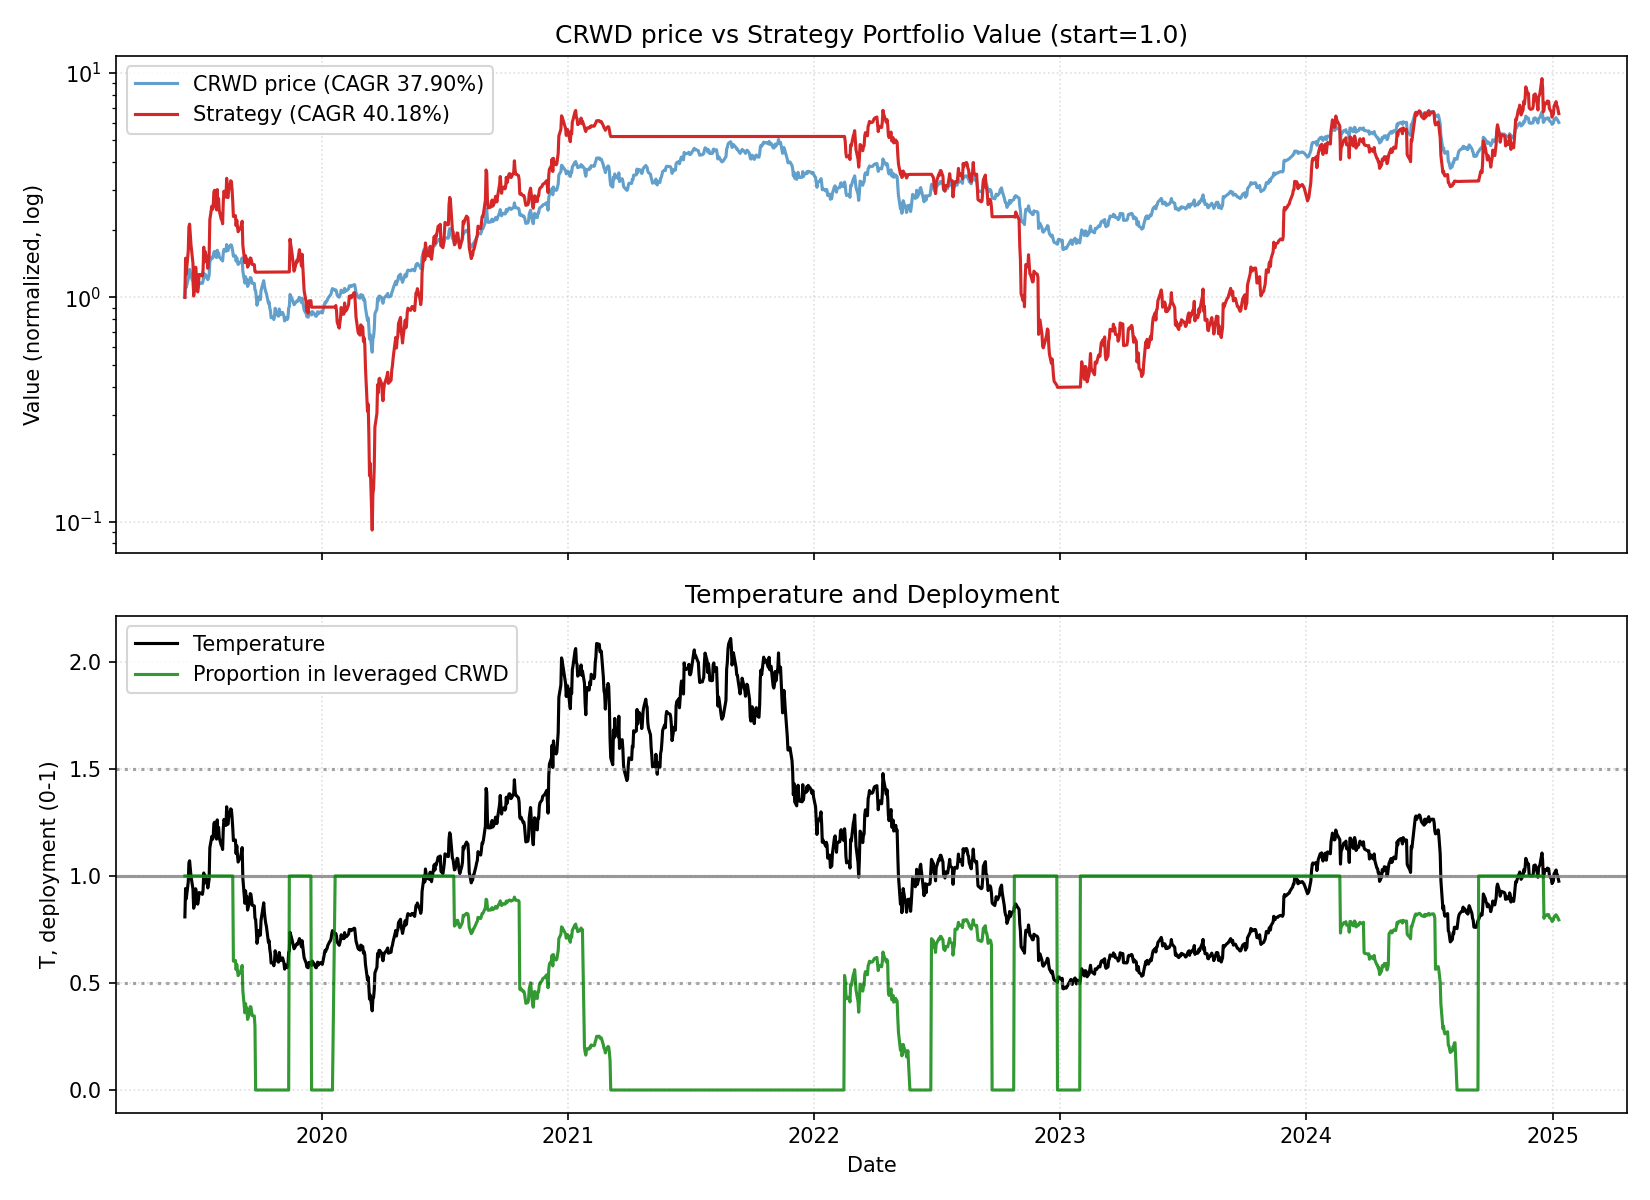

Values plotted in this chart, from the file beside it:
date, close, ret, ret_3, ret_6, ret_12, ret_22, temp, temp_ch_11, temp_ch_22, vol_22, vol_66, rate, yc_spread, credit_spread, yc_change_22, credit_change_22, port_tqqq, port_cash, port_total, deployed_p, base_p, target_p, block_buy
2019-06-12, 58.0, 0.0, , , , , 0.8088, , , , , 2.4, 0.25, 2.41, , , 1, 0.0, 1, 1.0, 1.0, 1.0, 0
2019-06-13, 67.56, 0.1648, , , , , 0.9414, , , , , 2.4, 0.27, 2.42, , , 1.494, 0.0, 1.494, 1.0, 0.9172, 0.9172, 0
2019-06-14, 64.16, -0.05033, 0.1062, , , , 0.8933, , , , , 2.4, 0.25, 2.42, , , 1.268, 0.0, 1.268, 1.0, 1.0, 1.0, 0
2019-06-17, 70.01, 0.09118, 0.03626, , , , 0.9724, , , , , 2.4, 0.23, 2.41, , , 1.615, 0.0, 1.615, 1.0, 0.8551, 0.8551, 0
2019-06-18, 76.5, 0.0927, 0.1923, , , , 1.062, , , , , 2.4, 0.2, 2.4, , , 2.063, 0.0, 2.063, 1.0, 0.7259, 0.7259, 0
2019-06-19, 77.22, 0.009412, 0.103, 0.3314, , , 1.071, , , , , 2.4, 0.29, 2.41, , , 2.121, 0.0, 2.121, 1.0, 0.7149, 0.7149, 0
2019-06-20, 74.85, -0.03069, -0.02157, 0.1079, , , 1.037, , , , , 2.4, 0.29, 2.38, , , 1.925, 0.0, 1.925, 1.0, 0.7553, 0.7553, 0
2019-06-21, 72.23, -0.035, -0.06462, 0.1258, , , 1, , , , , 2.4, 0.3, 2.35, , , 1.722, 0.0, 1.722, 1.0, 0.7999, 0.7999, 0
2019-06-24, 67.97, -0.05898, -0.09192, -0.02914, , , 0.9389, , , , , 2.4, 0.3, 2.33, , , 1.417, 0.0, 1.417, 1.0, 0.9222, 0.9222, 0
2019-06-25, 61.52, -0.09489, -0.1483, -0.1958, , , 0.8491, , , , , 2.4, 0.29, 2.34, , , 1.013, 0.0, 1.013, 1.0, 1.0, 1.0, 0
2019-06-26, 62.65, 0.01837, -0.07827, -0.1887, , , 0.8641, , , , , 2.4, 0.28, 2.32, , , 1.069, 0.0, 1.069, 1.0, 1.0, 1.0, 0
2019-06-27, 63.28, 0.01006, 0.02861, -0.1546, 0.09103, , 0.8721, 0.07822, , , , 2.4, 0.27, 2.31, , , 1.101, 0.0, 1.101, 1.0, 1.0, 1.0, 0
2019-06-28, 68.29, 0.07917, 0.09002, -0.05455, 0.01081, , 0.9404, -0.001071, , , , 2.4, 0.25, 2.31, , , 1.362, 0.0, 1.362, 1.0, 0.9193, 0.9193, 0
2019-07-01, 63.2, -0.07454, -0.001264, -0.07018, -0.01496, , 0.8682, -0.02807, , , , 2.4, 0.25, 2.29, , , 1.057, 0.0, 1.057, 1.0, 1.0, 1.0, 0
2019-07-02, 64.52, 0.02089, -0.05521, 0.04876, -0.07842, , 0.8857, -0.08925, , , , 2.4, 0.21, 2.29, , , 1.123, 0.0, 1.123, 1.0, 1.0, 1.0, 0
2019-07-03, 67.24, 0.04216, 0.06392, 0.07326, -0.121, , 0.9223, -0.1314, , , , 2.4, 0.19, 2.26, , , 1.264, 0.0, 1.264, 1.0, 0.9555, 0.9555, 0
2019-07-05, 67.21, -0.0004461, 0.04169, 0.0621, -0.1296, , 0.9204, -0.1405, , , , 2.4, 0.17, 2.26, , , 1.262, 0.0, 1.262, 1.0, 0.9592, 0.9592, 0
2019-07-08, 66.91, -0.004464, -0.004908, -0.02021, -0.1061, , 0.9141, -0.1187, , , , 2.4, 0.17, 2.23, , , 1.245, 0.0, 1.245, 1.0, 0.9717, 0.9717, 0
2019-07-09, 68.45, 0.02302, 0.01845, 0.08307, -0.05233, , 0.9344, -0.06568, , , , 2.4, 0.15, 2.22, , , 1.33, 0.0, 1.33, 1.0, 0.9311, 0.9311, 0
2019-07-10, 74.34, 0.08605, 0.111, 0.1522, 0.09372, , 1.014, 0.08002, , , , 2.4, 0.25, 2.25, , , 1.673, 0.0, 1.673, 1.0, 0.7831, 0.7831, 0
2019-07-11, 70.88, -0.04654, 0.0355, 0.05413, 0.1521, , 0.9661, 0.1377, , , , 2.4, 0.28, 2.25, , , 1.439, 0.0, 1.439, 1.0, 0.8678, 0.8678, 0
2019-07-12, 73.5, 0.03696, -0.0113, 0.09359, 0.1732, 0.2672, 1.001, 0.1585, 0.2376, 0.06316, , 2.4, 0.28, 2.25, , , 1.598, 0.0, 1.598, 1.0, 0.7988, 0.7988, 0
2019-07-15, 71.6, -0.02585, 0.01016, 0.07009, 0.1315, 0.0598, 0.9728, 0.1155, 0.03341, 0.06365, , 2.4, 0.26, 2.25, 0.01, -0.16, 1.474, 0.0, 1.474, 1.0, 0.8543, 0.8543, 0
2019-07-16, 69.54, -0.02877, -0.05388, 0.01592, 0.0183, 0.08385, 0.9441, 0.003964, 0.05687, 0.05411, , 2.4, 0.26, 2.23, -0.01, -0.19, 1.346, 0.0, 1.346, 1.0, 0.9118, 0.9118, 0
2019-07-17, 71.0, 0.021, -0.00838, -0.04493, 0.1234, 0.01414, 0.9632, 0.1093, -0.009551, 0.0529, , 2.4, 0.23, 2.24, -0.02, -0.18, 1.431, 0.0, 1.431, 1.0, 0.8737, 0.8737, 0
2019-07-18, 72.75, 0.02465, 0.04616, 0.02638, 0.1276, -0.04902, 0.9861, 0.1134, -0.07124, 0.04959, , 2.4, 0.27, 2.27, 0.04, -0.14, 1.536, 0.0, 1.536, 1.0, 0.8278, 0.8278, 0
2019-07-19, 83.52, 0.148, 0.1763, 0.1363, 0.2421, 0.08159, 1.131, 0.2266, 0.05632, 0.05543, , 2.4, 0.25, 2.26, 0.05, -0.14, 2.218, 0.0, 2.218, 1.0, 0.6425, 0.6425, 0
2019-07-22, 87.68, 0.04981, 0.2052, 0.2246, 0.3046, 0.1714, 1.185, 0.2872, 0.1422, 0.05623, , 2.4, 0.25, 2.24, -0.04, -0.17, 2.548, 0.0, 2.548, 1.0, 0.5783, 0.5783, 0
2019-07-23, 86.74, -0.01072, 0.03855, 0.2473, 0.2964, 0.2009, 1.171, 0.2811, 0.171, 0.05574, , 2.4, 0.25, 2.23, -0.04, -0.15, 2.465, 0.0, 2.465, 1.0, 0.5946, 0.5946, 0
2019-07-24, 87.46, 0.008301, -0.002509, 0.2318, 0.2777, 0.2867, 1.18, 0.2627, 0.2567, 0.0549, , 2.4, 0.22, 2.15, -0.08, -0.2, 2.526, 0.0, 2.526, 1.0, 0.5841, 0.5841, 0
2019-07-25, 92.28, 0.05511, 0.06387, 0.2685, 0.2413, 0.5, 1.244, 0.2267, 0.465, 0.05343, , 2.4, 0.22, 2.14, -0.08, -0.19, 2.943, 0.0, 2.943, 1.0, 0.5072, 0.5072, 0
2019-07-26, 92.88, 0.006502, 0.06197, 0.1121, 0.3104, 0.4825, 1.251, 0.295, 0.4479, 0.04752, , 2.4, 0.22, 2.13, -0.07, -0.21, 2.999, 0.0, 2.999, 1.0, 0.4987, 0.4987, 0
2019-07-29, 87.23, -0.06083, -0.05472, -0.005132, 0.1868, 0.3785, 1.172, 0.171, 0.3442, 0.05055, , 2.4, 0.21, 2.13, -0.07, -0.19, 2.451, 0.0, 2.451, 1.0, 0.5934, 0.5934, 0
2019-07-30, 94.0, 0.07761, 0.01206, 0.0837, 0.3128, 0.3765, 1.262, 0.2974, 0.3422, 0.05217, , 2.4, 0.21, 2.14, -0.06, -0.17, 3.021, 0.0, 3.021, 1.0, 0.4854, 0.4854, 0
2019-07-31, 89.07, -0.05245, 0.02109, 0.01841, 0.2808, 0.4093, 1.195, 0.2658, 0.3764, 0.05254, , 2.4, 0.13, 2.13, -0.12, -0.18, 2.545, 0.0, 2.545, 1.0, 0.566, 0.566, 0
2019-08-01, 91.53, 0.02762, -0.02628, -0.008127, 0.2892, 0.4186, 1.227, 0.274, 0.3855, 0.04877, , 2.13, 0.17, 2.17, -0.08, -0.12, 2.755, 0.0, 2.755, 1.0, 0.5275, 0.5275, 0
2019-08-02, 88.01, -0.03846, -0.0119, -0.05243, 0.2098, 0.3089, 1.179, 0.1955, 0.2783, 0.05023, , 2.13, 0.14, 2.18, -0.07, -0.11, 2.436, 0.0, 2.436, 1.0, 0.5853, 0.5853, 0
2019-08-05, 85.48, -0.02875, -0.0661, -0.02006, 0.02347, 0.2718, 1.142, 0.00985, 0.2411, 0.0507, , 2.13, 0.16, 2.24, -0.03, -0.02, 2.226, 0.0, 2.226, 1.0, 0.6292, 0.6292, 0
2019-08-06, 85.24, -0.002808, -0.03147, -0.09319, -0.02783, 0.2739, 1.138, -0.03925, 0.2452, 0.05073, , 2.13, 0.13, 2.25, -0.04, -0.01, 2.206, 0.0, 2.206, 1.0, 0.6341, 0.6341, 0
2019-08-07, 84.22, -0.01197, -0.01474, -0.05445, -0.02905, 0.2304, 1.124, -0.04046, 0.2026, 0.05087, , 2.13, 0.12, 2.23, -0.05, 0.0, 2.126, 0.0, 2.126, 1.0, 0.6515, 0.6515, 0
2019-08-08, 91.65, 0.08822, 0.0752, 0.001311, 0.04791, 0.2328, 1.222, 0.0356, 0.205, 0.0534, , 2.13, 0.1, 2.25, -0.05, 0.03, 2.689, 0.0, 2.689, 1.0, 0.5337, 0.5337, 0
2019-08-09, 94.9, 0.03546, 0.1268, 0.07829, 0.02839, 0.3389, 1.264, 0.01631, 0.3086, 0.05123, , 2.13, 0.11, 2.23, -0.14, -0.02, 2.974, 0.0, 2.974, 1.0, 0.4829, 0.4829, 0
2019-08-12, 93.01, -0.01992, 0.01484, 0.08809, 0.0014, 0.2654, 1.236, -0.01192, 0.2349, 0.05007, , 2.13, 0.07, 2.23, -0.21, -0.02, 2.795, 0.0, 2.795, 1.0, 0.5166, 0.5166, 0
2019-08-13, 99.65, 0.07139, 0.05005, 0.1691, 0.1424, 0.3918, 1.323, 0.129, 0.3603, 0.05136, , 2.13, 0.02, 2.22, -0.26, -0.03, 3.393, 0.0, 3.393, 1.0, 0.412, 0.412, 0
2019-08-14, 94.02, -0.0565, 0.01086, 0.1164, 0.0002127, 0.352, 1.248, -0.01154, 0.3215, 0.05291, , 2.13, 0.01, 2.23, -0.25, -0.02, 2.817, 0.0, 2.817, 1.0, 0.5029, 0.5029, 0
2019-08-15, 93.66, -0.003829, -0.06011, 0.02193, 0.05153, 0.3192, 1.242, 0.03918, 0.2894, 0.05222, , 2.13, 0.04, 2.27, -0.22, 0.04, 2.784, 0.0, 2.784, 1.0, 0.5098, 0.5098, 0
2019-08-16, 96.05, 0.02552, 0.02159, 0.01212, 0.04938, 0.3203, 1.273, 0.03705, 0.2904, 0.05226, , 2.13, 0.07, 2.26, -0.16, 0.02, 2.996, 0.0, 2.996, 1.0, 0.473, 0.473, 0
2019-08-19, 99.39, 0.03477, 0.06118, 0.06859, 0.1293, 0.19, 1.314, 0.1143, 0.1613, 0.05239, , 2.13, 0.07, 2.29, -0.2, 0.02, 3.308, 0.0, 3.308, 1.0, 0.4236, 0.4236, 0
2019-08-20, 99.16, -0.002314, 0.03238, -0.004917, 0.16, 0.1309, 1.31, 0.1464, 0.1054, 0.0433, , 2.13, 0.05, 2.3, -0.2, 0.04, 3.284, 0.0, 3.284, 1.0, 0.4285, 0.4285, 0
2019-08-21, 96.58, -0.02602, -0.02827, 0.02723, 0.133, 0.1134, 1.275, 0.1197, 0.08829, 0.04289, , 2.13, 0.03, 2.25, -0.22, 0.01, 3.027, 0.0, 3.027, 1.0, 0.4706, 0.4706, 0
2019-08-22, 92.97, -0.03738, -0.06242, -0.007367, 0.1039, 0.063, 1.226, 0.09092, 0.03899, 0.04373, , 2.13, 0.01, 2.25, -0.24, 0.02, 2.687, 0.0, 2.687, 1.0, 0.5289, 0.5289, 0
2019-08-23, 88.43, -0.04883, -0.08439, -0.07933, -0.03513, -0.04172, 1.165, -0.04647, -0.06337, 0.04514, , 2.13, 0.01, 2.27, -0.21, 0.12, 1.38, 0.9128, 2.292, 0.6018, 0.6018, 0.6018, 0
2019-08-26, 88.88, 0.005089, -0.04399, -0.1057, -0.06344, -0.04307, 1.168, -0.0759, -0.06616, 0.04354, , 2.13, 0.0, 2.27, -0.22, 0.13, 1.4, 0.9128, 2.313, 0.6054, 0.598, 0.598, 0
2019-08-27, 84.08, -0.05401, -0.04919, -0.1521, -0.09601, -0.03611, 1.104, -0.1066, -0.05789, 0.04495, , 2.13, -0.04, 2.26, -0.26, 0.13, 1.173, 0.9129, 2.086, 0.5624, 0.6748, 0.6748, 0
2019-08-28, 86.99, 0.03461, -0.02126, -0.0993, -0.127, -0.07457, 1.142, -0.1373, -0.09548, 0.04374, , 2.13, -0.03, 2.26, -0.24, 0.13, 1.295, 0.913, 2.208, 0.5864, 0.63, 0.63, 0
2019-08-29, 83.82, -0.03644, -0.003092, -0.09842, -0.1085, -0.05894, 1.099, -0.119, -0.0802, 0.04087, , 2.13, -0.03, 2.27, -0.24, 0.13, 1.153, 0.9131, 2.066, 0.558, 0.681, 0.681, 0
2019-08-30, 81.28, -0.0303, -0.06564, -0.08085, -0.1322, -0.112, 1.065, -0.1424, -0.132, 0.03989, , 2.13, 0.0, 2.26, -0.13, 0.13, 1.048, 0.9131, 1.961, 0.5343, 0.722, 0.722, 0
2019-09-03, 83.76, 0.03051, -0.0007158, -0.05761, -0.128, -0.04829, 1.094, -0.1402, -0.07199, 0.04, , 2.13, 0.0, 2.28, -0.17, 0.11, 1.143, 0.9132, 2.056, 0.5559, 0.6871, 0.6871, 0
2019-09-04, 85.31, 0.01851, 0.04958, 0.01463, -0.1417, -0.001989, 1.113, -0.1524, -0.0253, 0.03946, , 2.13, 0.04, 2.29, -0.1, 0.11, 1.206, 0.9133, 2.12, 0.5691, 0.6639, 0.6639, 0
2019-09-05, 86.85, 0.01805, 0.03689, -0.001609, -0.1241, 0.01889, 1.133, -0.1351, -0.004914, 0.03913, , 2.13, 0.02, 2.28, -0.14, 0.04, 1.271, 0.9134, 2.185, 0.5819, 0.6408, 0.6408, 0
... 1,345 more rows
